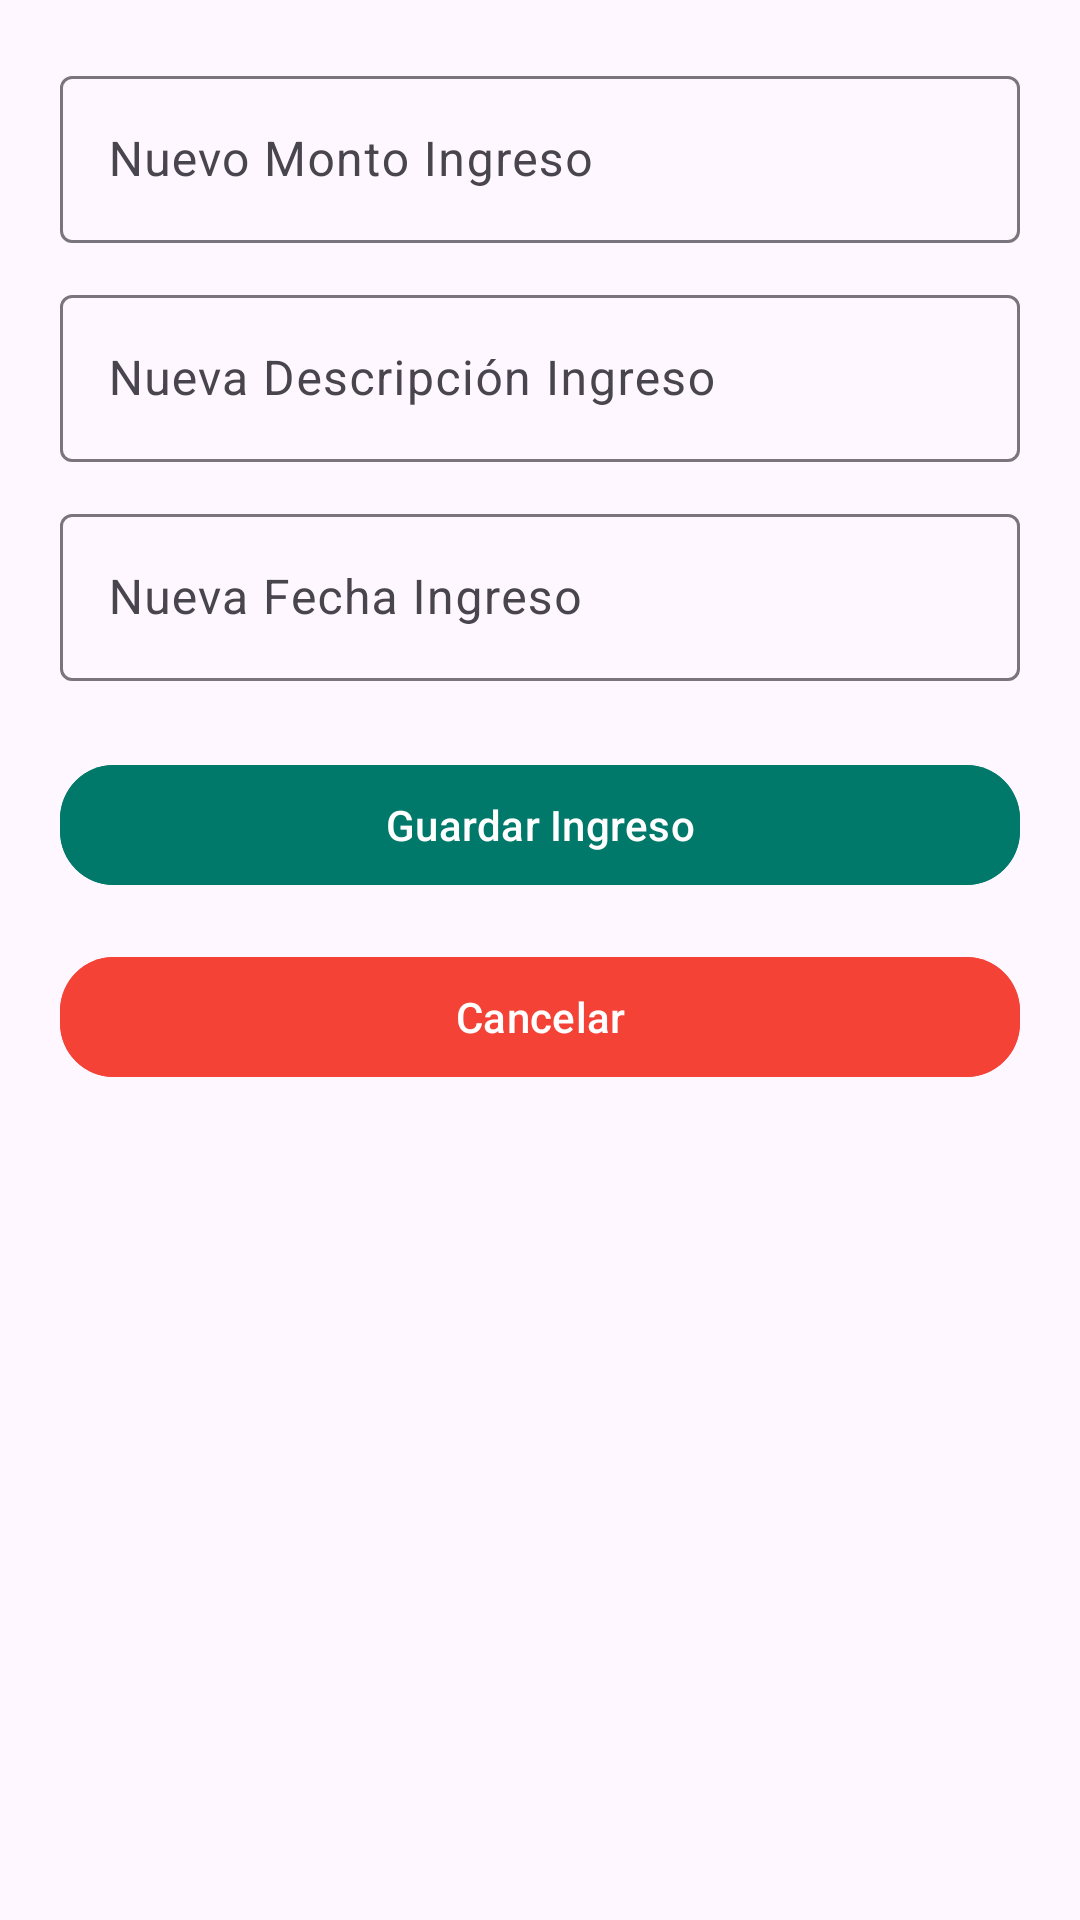

Android layout source for this screen:
<!-- AndroidManifest.xml: application theme Theme.Billy_app -->
<!-- res/layout/dialog_editar_ingreso.xml -->
<?xml version="1.0" encoding="utf-8"?>
<LinearLayout xmlns:android="http://schemas.android.com/apk/res/android"
    xmlns:app="http://schemas.android.com/apk/res-auto"
    android:layout_width="match_parent"
    android:layout_height="wrap_content"
    android:padding="20dp"
    android:orientation="vertical">

    <com.google.android.material.textfield.TextInputLayout
        android:layout_width="match_parent"
        android:layout_height="wrap_content"
        android:hint="Nuevo Monto Ingreso"
        android:layout_marginBottom="12dp">
        <com.google.android.material.textfield.TextInputEditText
            android:id="@+id/inputMontoIngreso"
            android:layout_width="match_parent"
            android:layout_height="wrap_content"
            android:inputType="numberDecimal"/>
    </com.google.android.material.textfield.TextInputLayout>

    <com.google.android.material.textfield.TextInputLayout
        android:layout_width="match_parent"
        android:layout_height="wrap_content"
        android:hint="Nueva Descripción Ingreso"
        android:layout_marginBottom="12dp">
        <com.google.android.material.textfield.TextInputEditText
            android:id="@+id/inputDescripcionIngreso"
            android:layout_width="match_parent"
            android:layout_height="wrap_content"/>
    </com.google.android.material.textfield.TextInputLayout>

    <com.google.android.material.textfield.TextInputLayout
        android:layout_width="match_parent"
        android:layout_height="wrap_content"
        android:hint="Nueva Fecha Ingreso"
        android:layout_marginBottom="12dp">
        <com.google.android.material.textfield.TextInputEditText
            android:id="@+id/inputFechaIngreso"
            android:layout_width="match_parent"
            android:layout_height="wrap_content"
            android:focusable="false"/>
    </com.google.android.material.textfield.TextInputLayout>

    <com.google.android.material.button.MaterialButton
        android:id="@+id/btnGuardarIngreso"
        android:layout_width="match_parent"
        android:layout_height="wrap_content"
        android:text="Guardar Ingreso"
        android:textColor="@android:color/white"
        android:backgroundTint="#00796B"
        android:layout_marginTop="12dp"
        app:cornerRadius="18dp"/> 

    <com.google.android.material.button.MaterialButton
        android:id="@+id/btnCancelarIngreso"
        android:layout_width="match_parent"
        android:layout_height="wrap_content"
        android:text="Cancelar"
        android:textColor="@android:color/white"
        android:backgroundTint="#F44336"
        android:layout_marginTop="16dp"
        app:cornerRadius="18dp"/> 
</LinearLayout>
<!-- resources referenced by this layout -->
<resources>
  <style name="Theme.Billy_app" parent="Base.Theme.Billy_app" />
  <style name="Base.Theme.Billy_app" parent="Theme.Material3.DayNight.NoActionBar">
          
          
      </style>
</resources>
